Image classification data set "data" (jonas037321/Uebung_03 on GitHub). Class labels (3): flasche, handy, maus.

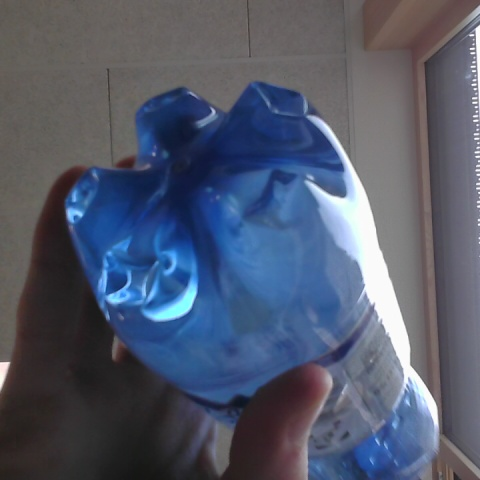
Label: flasche

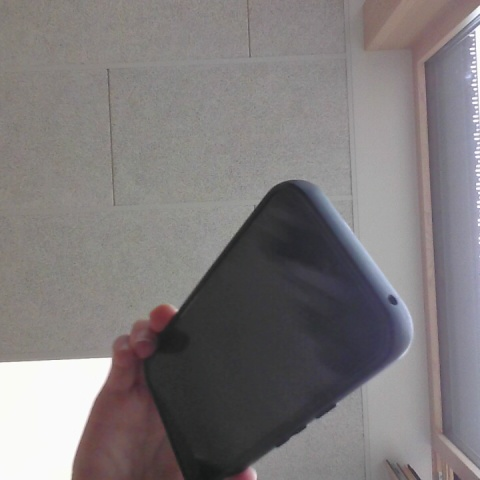
Label: handy

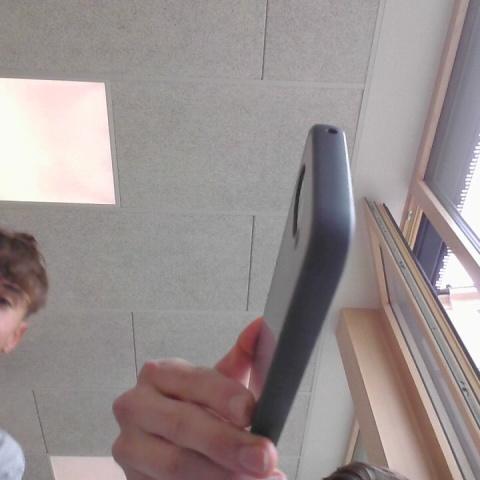
Label: handy

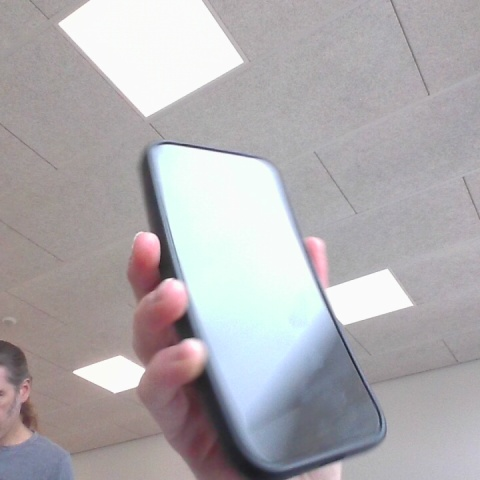
Label: handy

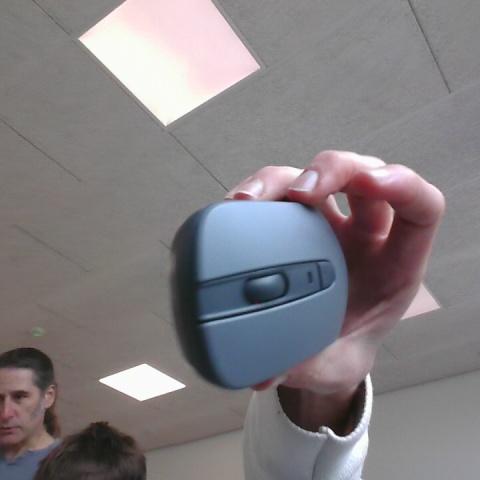
Label: maus

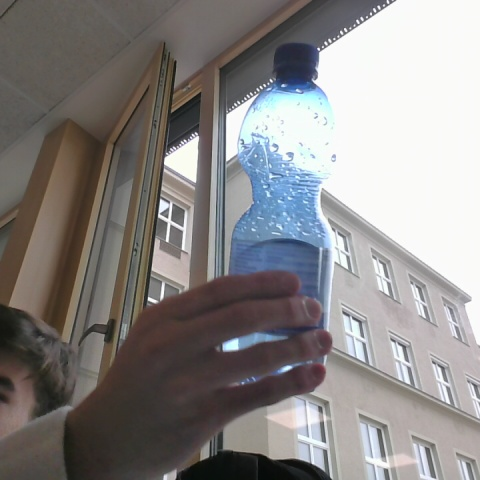
Label: flasche
